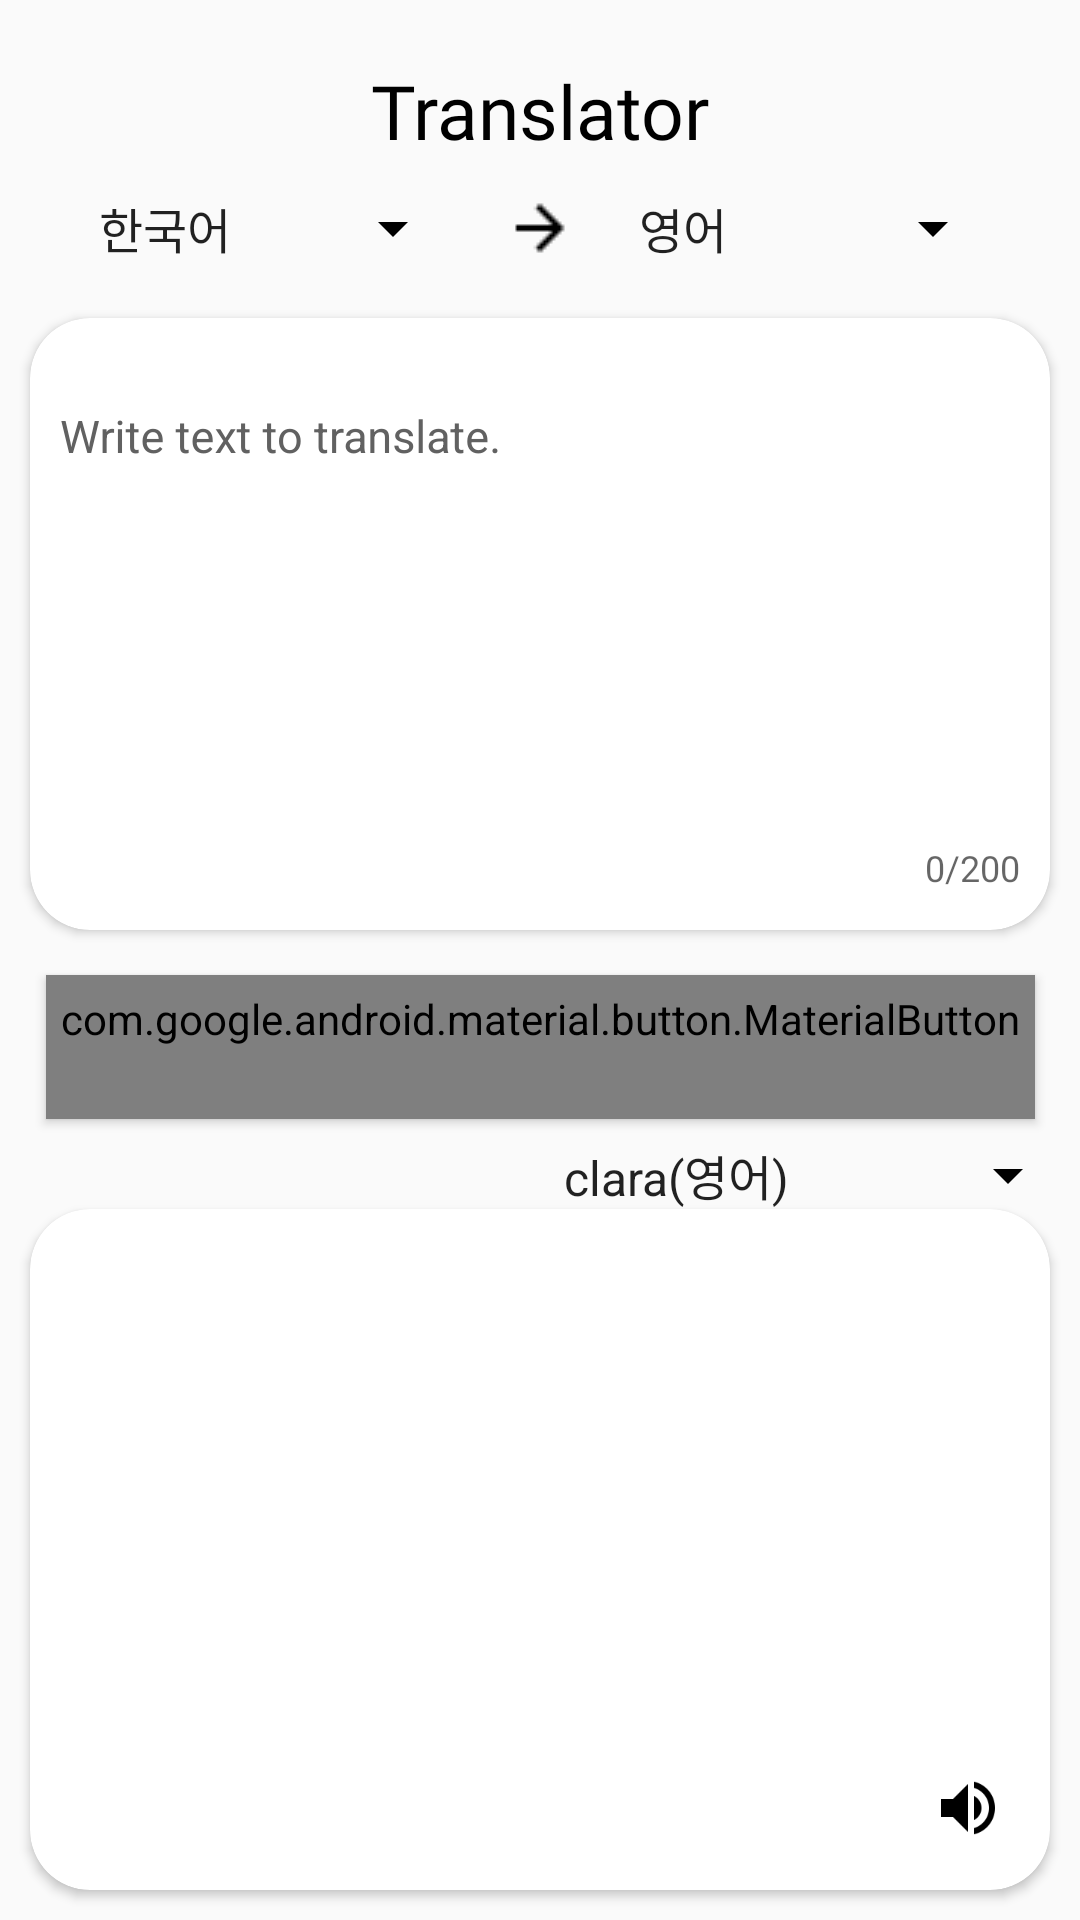

Android layout source for this screen:
<!-- AndroidManifest.xml: application theme AppTheme -->
<!-- res/layout/fragment_translate.xml -->
<?xml version="1.0" encoding="utf-8"?>
<androidx.constraintlayout.widget.ConstraintLayout xmlns:android="http://schemas.android.com/apk/res/android"
        xmlns:app="http://schemas.android.com/apk/res-auto"
        xmlns:tools="http://schemas.android.com/tools"
        android:layout_width="match_parent"
        android:layout_height="match_parent"
        tools:context=".MainActivity">

    <TextView
            android:id="@+id/tv_translator"
            android:layout_width="wrap_content"
            android:layout_height="wrap_content"
            android:layout_marginTop="20dp"
            android:fontFamily="@font/jua"
            android:text="@string/translate_btn"
            android:textColor="?attr/tintcolor"
            android:textSize="25sp"
            app:layout_constraintLeft_toLeftOf="parent"
            app:layout_constraintRight_toRightOf="parent"
            app:layout_constraintTop_toTopOf="parent" />

    <ImageView
            android:id="@+id/translate_arrow_right"
            android:layout_width="wrap_content"
            android:layout_height="wrap_content"
            android:background="@drawable/ic_arrow_forward_black_24dp"
            app:layout_constraintBottom_toTopOf="@+id/guideHorizontal15"
            app:layout_constraintLeft_toRightOf="@+id/csr_lang_source_spinner"
            app:layout_constraintRight_toLeftOf="@+id/csr_lang_target_spinner"
            app:layout_constraintTop_toTopOf="@+id/csr_lang_target_spinner" />

    <Spinner
            android:id="@+id/csr_lang_source_spinner"
            android:layout_width="130dp"
            android:layout_height="40dp"
            android:entries="@array/csr_lang_source_spinner"
            app:layout_constraintBottom_toTopOf="@+id/guideHorizontal15"
            app:layout_constraintLeft_toLeftOf="parent"
            app:layout_constraintRight_toRightOf="@+id/guideVertical50" />

    <Spinner
            android:id="@+id/csr_lang_target_spinner"
            android:layout_width="130dp"
            android:layout_height="40dp"
            android:entries="@array/csr_lang_target_spinner"
            app:layout_constraintBottom_toTopOf="@id/guideHorizontal15"
            app:layout_constraintLeft_toLeftOf="@+id/guideVertical50"
            app:layout_constraintRight_toRightOf="parent" />

    <androidx.cardview.widget.CardView
            android:id="@+id/cv_translate_before"
            android:layout_width="0dp"
            android:layout_height="0dp"
            android:layout_margin="10dp"
            android:elevation="20dp"
            app:cardBackgroundColor="?attr/cardbackground"
            app:cardCornerRadius="20dp"
            app:layout_constraintBottom_toBottomOf="@+id/guideHorizontal50"
            app:layout_constraintLeft_toLeftOf="parent"
            app:layout_constraintRight_toRightOf="parent"
            app:layout_constraintTop_toTopOf="@+id/guideHorizontal15" />

    <com.google.android.material.textfield.TextInputLayout
            android:id="@+id/ti_translate_before"
            android:layout_width="0dp"
            android:layout_height="0dp"
            android:layout_margin="10dp"
            android:defaultFocusHighlightEnabled="false"
            android:elevation="21dp"
            android:hint="@string/translate_before"
            android:textColorHint="?attr/textGrayColor"
            app:counterEnabled="true"
            app:counterMaxLength="200"
            app:layout_constraintBottom_toBottomOf="@+id/cv_translate_before"
            app:layout_constraintLeft_toLeftOf="@+id/cv_translate_before"
            app:layout_constraintRight_toRightOf="@+id/cv_translate_before"
            app:layout_constraintTop_toTopOf="@+id/cv_translate_before">

        <com.google.android.material.textfield.TextInputEditText
                android:id="@+id/edt_translate_before"
                android:layout_width="match_parent"
                android:layout_height="150dp"
                android:background="@android:color/transparent"
                android:focusable="auto"
                android:gravity="top"
                android:lines="6"
                android:paddingTop="10dp"
                android:textColor="?attr/tintcolor"
                android:textSize="15sp" />

    </com.google.android.material.textfield.TextInputLayout>

    <com.google.android.material.button.MaterialButton
            android:id="@+id/btn_translate"
            style="@style/Widget.AppCompat.Button.Colored"
            android:layout_width="wrap_content"
            android:layout_height="wrap_content"
            android:layout_margin="5sp"
            android:padding="5sp"
            android:text="@string/trans_btn"
            app:backgroundTint="@color/green"
            app:layout_constraintLeft_toLeftOf="parent"
            app:layout_constraintRight_toRightOf="parent"
            app:layout_constraintTop_toTopOf="@+id/guideHorizontal50" />

    <androidx.cardview.widget.CardView
            android:id="@+id/cv_translate_after"
            android:layout_width="0dp"
            android:layout_height="0dp"
            android:layout_marginLeft="10dp"
            android:layout_marginTop="30dp"
            android:layout_marginRight="10dp"
            android:layout_marginBottom="10dp"
            android:elevation="20dp"
            android:scrollbars="vertical"
            app:cardBackgroundColor="?attr/cardbackground"
            app:cardCornerRadius="20dp"
            app:layout_constraintBottom_toBottomOf="parent"
            app:layout_constraintLeft_toLeftOf="parent"
            app:layout_constraintRight_toRightOf="parent"
            app:layout_constraintTop_toBottomOf="@+id/btn_translate" />

    <Spinner
            android:id="@+id/spinner_css_lang"
            android:layout_width="180dp"
            android:layout_height="23dp"
            android:entries="@array/css_lang_spinner"
            app:layout_constraintBottom_toTopOf="@+id/cv_translate_after"
            app:layout_constraintRight_toRightOf="parent" />

    <androidx.appcompat.widget.AppCompatTextView
            android:id="@+id/tv_translate_after"
            android:layout_width="0dp"
            android:layout_height="0dp"
            android:layout_margin="15dp"
            android:elevation="21dp"
            android:scrollbars="vertical"
            android:textColor="?attr/tintcolor"
            android:textSize="15sp"
            app:cardBackgroundColor="?attr/cardbackground"
            app:layout_constraintBottom_toBottomOf="@+id/cv_translate_after"
            app:layout_constraintLeft_toLeftOf="@+id/cv_translate_after"
            app:layout_constraintRight_toRightOf="@+id/cv_translate_after"
            app:layout_constraintTop_toTopOf="@+id/cv_translate_after" />

    <ImageButton
            android:id="@+id/btn_copy"
            android:layout_width="25dp"
            android:layout_height="25dp"
            android:elevation="22dp"
            android:background="@color/trans"
            android:layout_marginRight="10dp"
            android:src="@drawable/ic_content_copy_black_24dp"
            app:layout_constraintRight_toLeftOf="@+id/btn_speak"
            app:layout_constraintBottom_toBottomOf="@+id/tv_translate_after"/>


    <ImageButton
            android:id="@+id/btn_speak"
            android:layout_width="25dp"
            android:layout_height="25dp"
            android:background="@color/trans"
            android:elevation="22dp"
            android:src="@drawable/ic_volume_up_black_24dp"
            app:layout_constraintBottom_toBottomOf="@+id/tv_translate_after"
            app:layout_constraintRight_toRightOf="@+id/tv_translate_after" />

    <androidx.constraintlayout.widget.Guideline
            android:id="@+id/guideHorizontal15"
            android:layout_width="match_parent"
            android:layout_height="wrap_content"
            android:orientation="horizontal"
            app:layout_constraintGuide_percent="0.15" />

    <androidx.constraintlayout.widget.Guideline
            android:id="@+id/guideHorizontal50"
            android:layout_width="match_parent"
            android:layout_height="wrap_content"
            android:orientation="horizontal"
            app:layout_constraintGuide_percent="0.5" />

    <androidx.constraintlayout.widget.Guideline
            android:id="@+id/guideHorizontal65"
            android:layout_width="match_parent"
            android:layout_height="wrap_content"
            android:orientation="horizontal"
            app:layout_constraintGuide_percent="0.65" />

    <androidx.constraintlayout.widget.Guideline
            android:id="@+id/guideVertical50"
            android:layout_width="wrap_content"
            android:layout_height="match_parent"
            android:orientation="vertical"
            app:layout_constraintGuide_percent="0.5" />


</androidx.constraintlayout.widget.ConstraintLayout>
<!-- resources referenced by this layout -->
<resources>
  <string-array name="csr_lang_source_spinner">
          <item>한국어</item>
          <item>영어</item>
          <item>중국어(간체)</item>
          <item>중국어(번체)</item>
          <item>프랑스어</item>
          <item>스페인어</item>
          <item>베트남어</item>
          <item>태국어</item>
          <item>일본어</item>
      </string-array>
  <string-array name="csr_lang_target_spinner">
  
          <item>영어</item>
          <item>중국어(간체)</item>
          <item>중국어(번체)</item>
          <item>프랑스어</item>
          <item>스페인어</item>
          <item>베트남어</item>
          <item>태국어</item>
          <item>일본어</item>
  
      </string-array>
  <string-array name="css_lang_spinner">
          <item>clara(영어)</item>
          <item>matt(영어)</item>
          <item>yuri(일본어)</item>
          <item>shinji(일본어)</item>
          <item>meimei(중국어)</item>
          <item>liangliang(중국어)</item>
          <item>jose(스페인어)</item>
          <item>carmen(스페인어)</item>
      </string-array>
  <color name="green">#008000</color>
  <color name="trans">#00ff0000</color>
  <!-- drawable ic_arrow_forward_black_24dp: png bitmap (drawable-mdpi, 125 bytes) -->
  <!-- drawable ic_volume_up_black_24dp: png bitmap (drawable-mdpi, 269 bytes) -->
  <string name="trans_btn">Translate</string>
  <string name="translate_before">Write text to translate.</string>
  <string name="translate_btn">Translator</string>
  <style name="AppTheme" parent="Theme.AppCompat.Light.NoActionBar">
          
          <item name="colorPrimary">#2196F3</item>
          <item name="colorPrimaryDark">#1976D2</item>
          <item name="colorAccent">@color/colorAccent</item>
          <item name="drawerArrowStyle">@style/DrawerIcon</item>
          <item name="backgroundcolor">#fcfcfc</item>
          <item name="cardbackground">#ffffff</item>
          <item name="translateBackground">#DCEDC8</item>
          <item name="textcolor">#808080</item>
          <item name="tintcolor">#000000</item>
          <item name="textGrayColor">#78909C</item>
          <item name="buttoncolor">#2196F3</item>
          <item name="sideMenuColor">#fff</item>
          <item name="android:windowAnimationStyle">@style/WindowAnimationTransition</item>
      </style>
  <color name="colorAccent">#D81B60</color>
  <style name="DrawerIcon" parent="Widget.AppCompat.DrawerArrowToggle">
          <item name="color">@color/white</item>
      </style>
  <style name="WindowAnimationTransition">
          <item name="android:windowEnterAnimation">@android:anim/fade_in</item>
          <item name="android:windowExitAnimation">@android:anim/fade_out</item>
  
      </style>
  <color name="white">#FFFFFF</color>
</resources>
